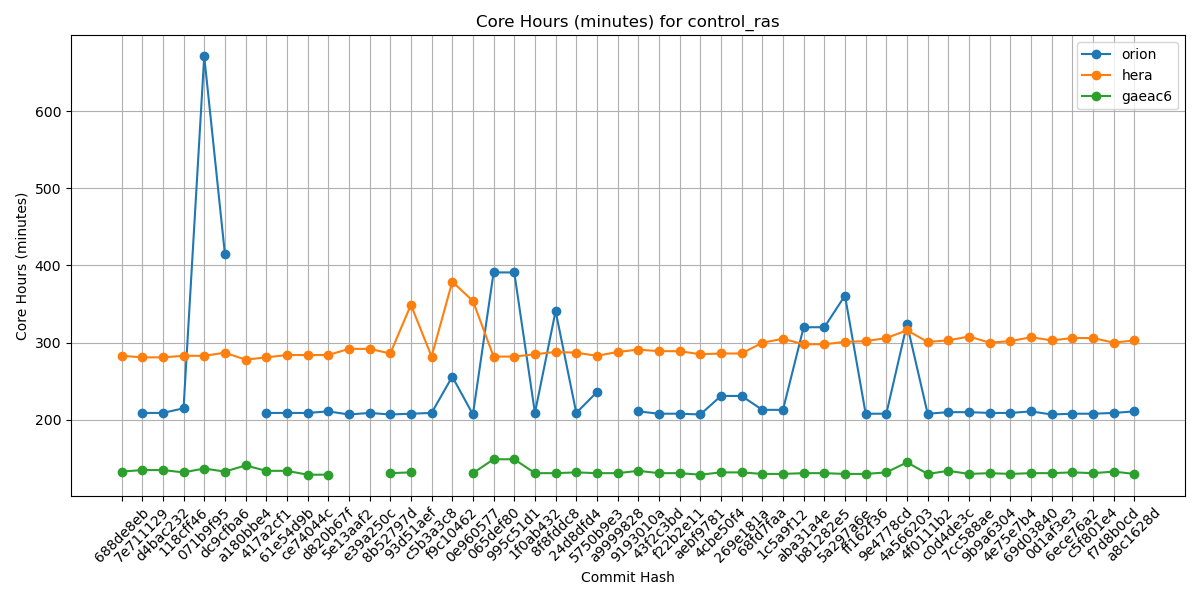

Data behind this chart, as committed beside it:
Hash, orion, hera, gaeac6
688de8eb, , 283, 133
7e711129, 209, 281, 135
d4bac232, 209, 281, 135
118cff46, 215, 283, 132
071b9f95, 671, 283, 137
dc9cfba6, 415, 287, 133
a180bbe4, , 278, 141
417a2cf1, 209, 281, 134
61e54d9b, 209, 284, 134
ce74044c, 209, 284, 129
d820b67f, 211, 284, 129
5e13aaf2, 207, 292, 
e39a250c, 209, 292, 
8b52797d, 207, 286, 131
93d51aef, 208, 349, 132
c5b3a3c8, 209, 282, 
f9c10462, 256, 379, 
0e960577, 207, 354, 131
065def80, 391, 282, 149
995c51d1, 391, 282, 149
1f0ab432, 209, 285, 131
8f8fddc8, 341, 288, 131
24d8dfd4, 209, 287, 132
5750b9e3, 236, 283, 131
a9999828, , 288, 131
9193010a, 211, 291, 134
43f2c3bd, 208, 289, 131
f22b2e11, 208, 289, 131
aebf9781, 207, 285, 129
4cbe50f4, 231, 286, 132
269e181a, 231, 286, 132
68fd7faa, 213, 300, 130
1c5a9f12, 213, 305, 130
aba31a4e, 320, 298, 131
b81282e5, 320, 298, 131
5a297a6e, 361, 301, 130
ff162f36, 208, 302, 130
9e4778cd, 208, 306, 132
4a566203, 324, 316, 145
4f0111b2, 208, 301, 130
c0d4de3c, 210, 303, 134
7cc588ae, 210, 308, 130
9b9a6304, 209, 300, 131
4e75e7b4, 209, 302, 130
69d03840, 211, 307, 131
0d1af3e3, 207, 303, 131
6ece76a2, 208, 306, 132
c5f801e4, 208, 306, 131
f7d8b0cd, 209, 300, 133
a8c1628d, 211, 303, 130
